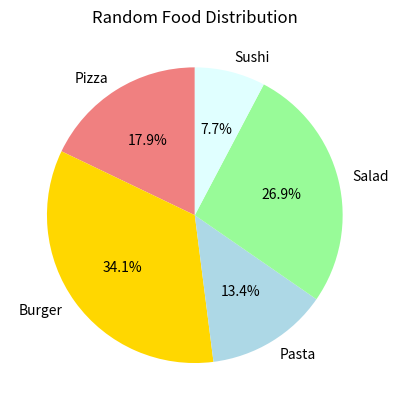

Write Python code to recreate this figure.
import matplotlib.pyplot as plt
import numpy as np

def create_food_pie_chart():
    # Sample data for different types of food
    food_types = ['Pizza', 'Burger', 'Pasta', 'Salad', 'Sushi']
    food_percentages = np.random.rand(len(food_types))

    # Creating the pie chart with different colors for each food type
    plt.pie(food_percentages, labels=food_types, autopct='%1.1f%%', startangle=90, colors=['lightcoral', 'gold', 'lightblue', 'palegreen', 'lightcyan'])

    # Adding title
    plt.title('Random Food Distribution')

    # Display the plot
    plt.show()

# Call the function to create and display the pie chart
create_food_pie_chart()
